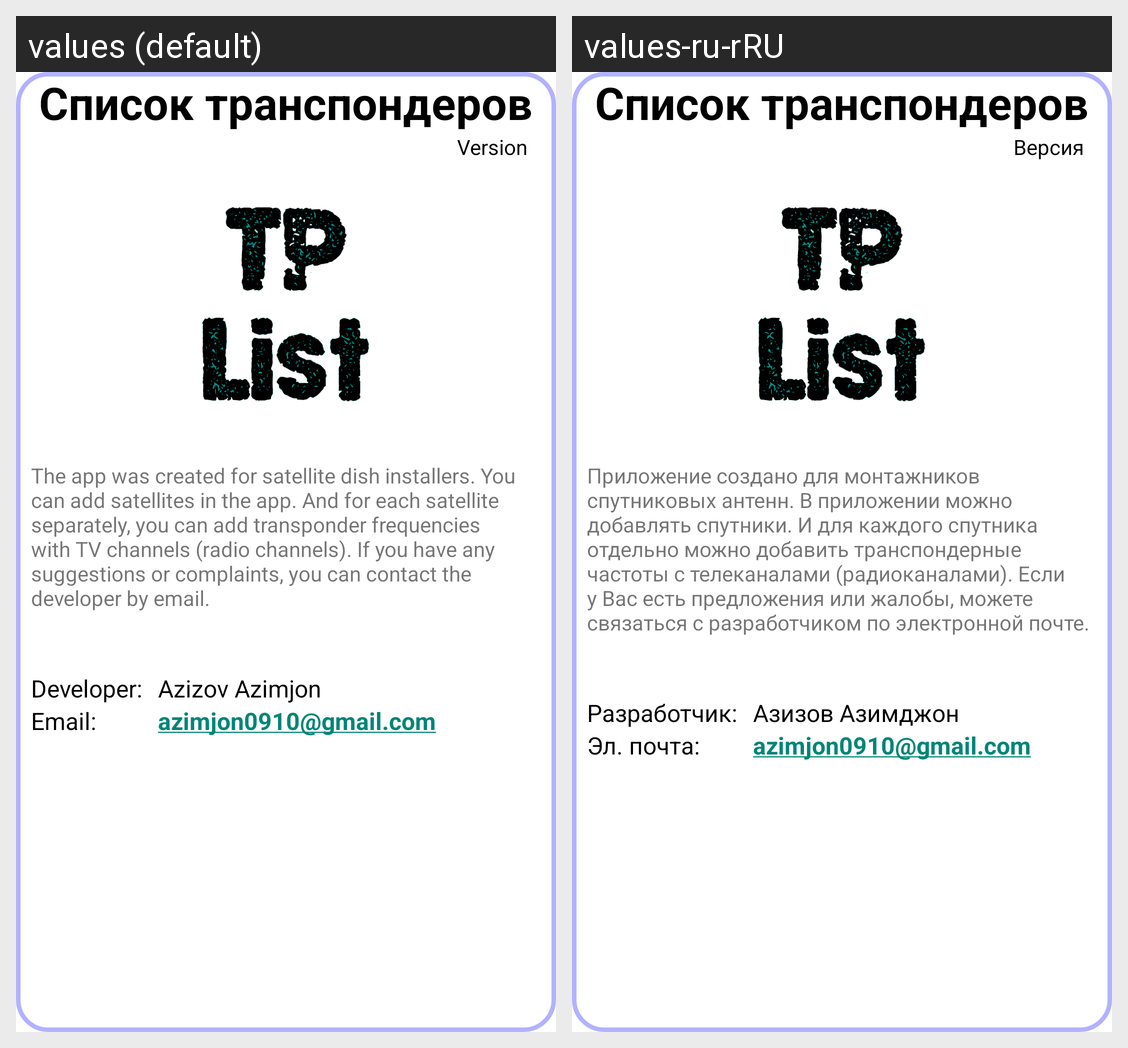

Here is an Android app screen in its default locale and in the app's own translations. Write out the translated-string differences for the strings that appear on this screen.
Android screen res/layout/activity_about.xml rendered under 2 locales, left to right: values (default), values-ru-rRU. Device: Nexus 5 (rendered at 1080×1920; each locale shown at half size, 540×960, under a caption strip naming it); theme NoTitleDialog.
Strings drawn on this screen, with the default value and each locale's value (text and hints the layout hard-codes, and strings that could not be matched under every locale, appear in the picture but are not listed):

app_name1
  values: Список транспондеров
  values-ru-rRU: Список транспондеров  [not translated; the default value is used]

version
  values: Version
  values-ru-rRU: Версия

app_info
  values: The app was created for satellite dish installers. You can add satellites in the app. And for each satellite separately, you can add transponder frequencies with TV channels (radio channels). If you have any suggestions or complaints, you can contact the developer by email.
  values-ru-rRU: Приложение создано для монтажников спутниковых антенн. В приложении можно добавлять спутники. И для каждого спутника отдельно можно добавить транспондерные частоты с телеканалами (радиоканалами). Если у Вас есть предложения или жалобы, можете связаться с разработчиком по электронной почте.

developer
  values: Developer:
  values-ru-rRU: Разработчик:

mail
  values: Email:
  values-ru-rRU: Эл. почта:

developer_name
  values: Azizov Azimjon
  values-ru-rRU: Азизов Азимджон

developer_mail
  values: azimjon0910@gmail.com
  values-ru-rRU: azimjon0910@gmail.com  [not translated; the default value is used]
